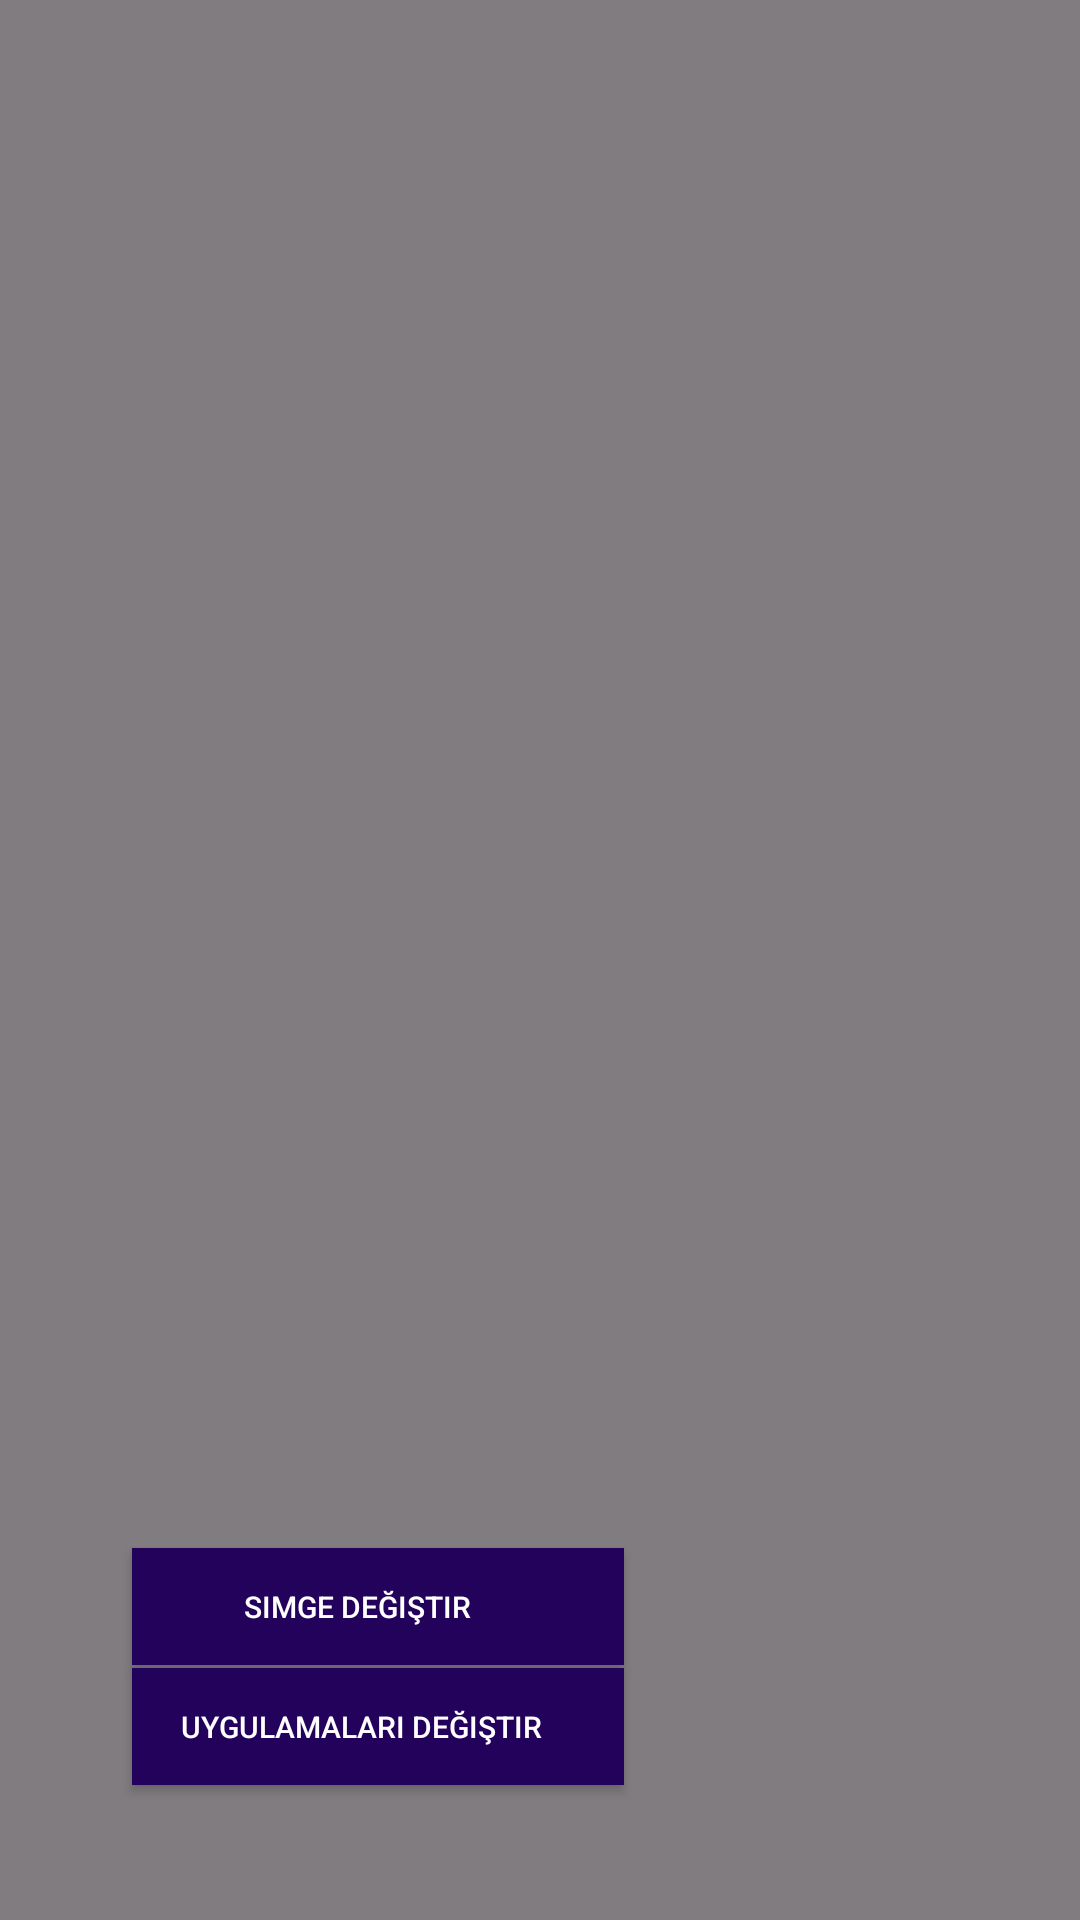

Layout XML and referenced resources for this Android screen:
<!-- AndroidManifest.xml: application theme Theme.HelpMe -->
<!-- res/layout/fragment_act3_button_long_press.xml -->
<?xml version="1.0" encoding="utf-8"?>
<androidx.constraintlayout.widget.ConstraintLayout xmlns:android="http://schemas.android.com/apk/res/android"
    xmlns:app="http://schemas.android.com/apk/res-auto"
    xmlns:tools="http://schemas.android.com/tools"
    android:id="@+id/frameLayout3"
    android:layout_width="match_parent"
    android:layout_height="match_parent"
    android:background="#7F000000"
    tools:context=".Act3ButtonLongPressFragment">

    <androidx.appcompat.widget.AppCompatButton
        android:id="@+id/button"
        android:layout_width="164dp"
        android:layout_height="39dp"
        android:layout_marginStart="44dp"
        android:layout_marginTop="556dp"
        android:background="#23025C"
        android:text="       Uygulamaları Değiştir"
        android:textAlignment="viewStart"
        android:textColor="@color/white"
        android:textColorHighlight="#23025C"
        android:textColorLink="#23025C"
        android:textSize="10sp"
        app:layout_constraintStart_toStartOf="parent"
        app:layout_constraintTop_toTopOf="parent" />

    <androidx.appcompat.widget.AppCompatButton
        android:id="@+id/buttonimge"
        android:layout_width="164dp"
        android:layout_height="39dp"
        android:layout_marginStart="44dp"
        android:layout_marginTop="516dp"
        android:background="#23025C"
        android:text="                Simge değiştir"
        android:textAlignment="viewStart"
        android:textColor="@color/white"
        android:textColorHighlight="#23025C"
        android:textColorLink="#23025C"
        android:textSize="10sp"
        app:layout_constraintStart_toStartOf="parent"
        app:layout_constraintTop_toTopOf="parent" />

</androidx.constraintlayout.widget.ConstraintLayout>
<!-- resources referenced by this layout -->
<resources>
  <color name="white">#FFFFFFFF</color>
  <style name="Theme.HelpMe" parent="Base.Theme.HelpMe" />
  <style name="Base.Theme.HelpMe" parent="Theme.Material3.DayNight.NoActionBar">
          
          
      </style>
</resources>
